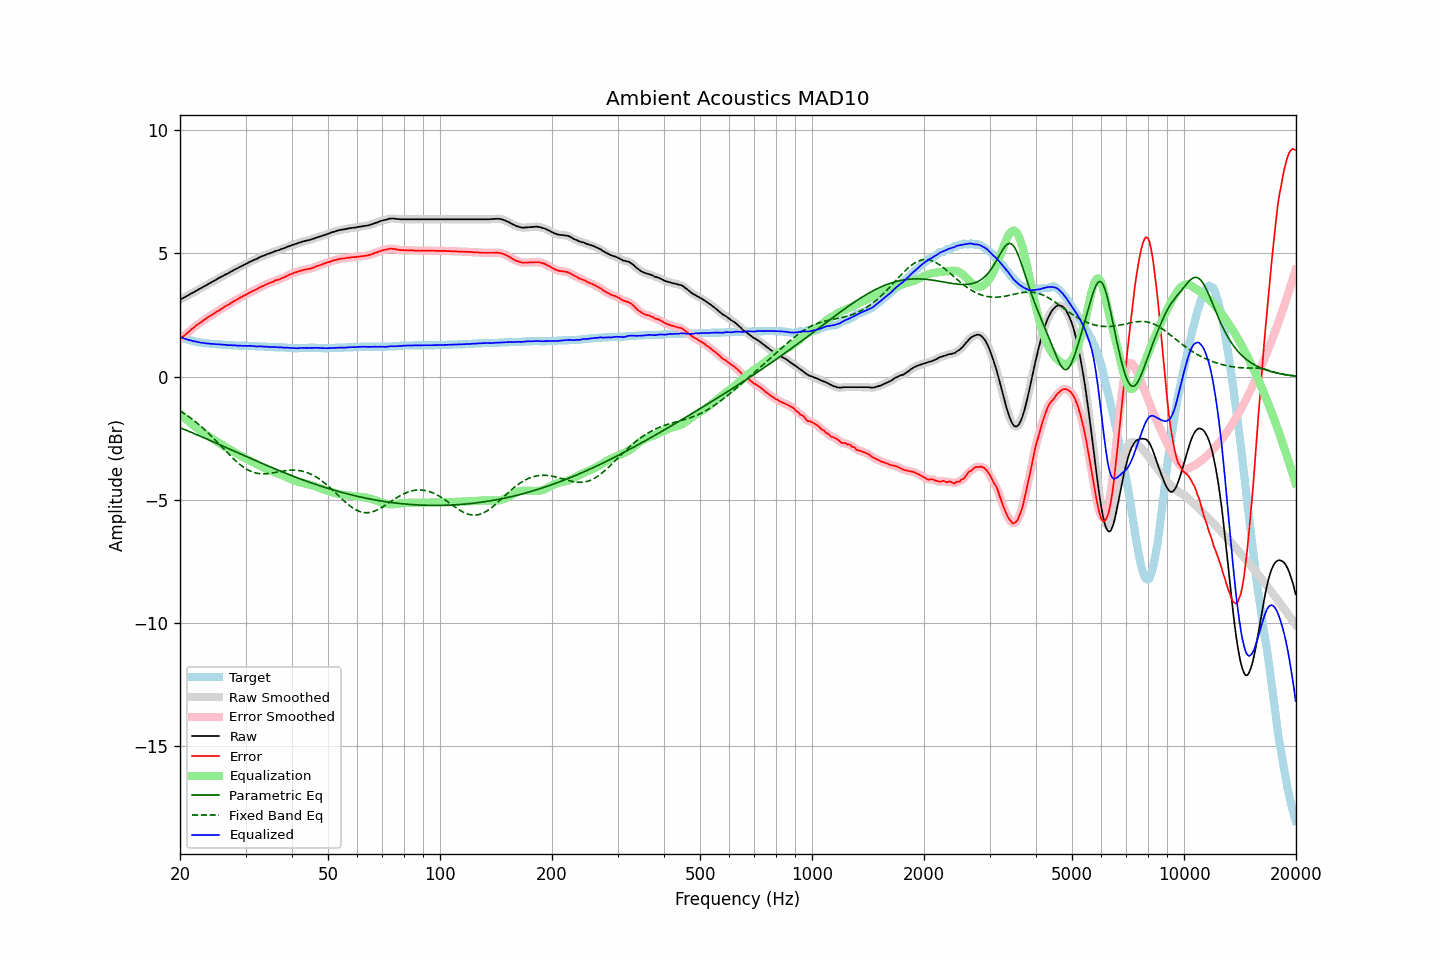

The table this chart was drawn from, first rows:
frequency, raw, error, smoothed, error_smoothed, equalization, parametric_eq, fixed_band_eq, equalized_raw, equalized_smoothed, target
20.00, 3.12, 1.51, 3.12, 1.51, -1.51, -2.07, -1.39, 1.61, 1.61, 1.61
20.20, 3.15, 1.57, 3.16, 1.57, -1.57, -2.10, -1.43, 1.58, 1.59, 1.58
20.40, 3.19, 1.63, 3.19, 1.63, -1.63, -2.13, -1.47, 1.56, 1.56, 1.56
20.61, 3.22, 1.68, 3.22, 1.68, -1.69, -2.15, -1.51, 1.54, 1.54, 1.54
20.81, 3.26, 1.74, 3.26, 1.74, -1.74, -2.18, -1.56, 1.52, 1.52, 1.52
21.02, 3.29, 1.79, 3.30, 1.80, -1.80, -2.21, -1.60, 1.49, 1.50, 1.50
21.23, 3.33, 1.85, 3.33, 1.85, -1.85, -2.23, -1.65, 1.48, 1.48, 1.48
21.44, 3.37, 1.91, 3.37, 1.91, -1.91, -2.26, -1.70, 1.47, 1.46, 1.46
21.66, 3.40, 1.96, 3.41, 1.96, -1.96, -2.29, -1.75, 1.44, 1.45, 1.44
21.87, 3.44, 2.01, 3.44, 2.02, -2.01, -2.32, -1.80, 1.43, 1.43, 1.43
22.09, 3.48, 2.07, 3.48, 2.07, -2.06, -2.34, -1.85, 1.42, 1.42, 1.41
22.31, 3.51, 2.11, 3.52, 2.11, -2.11, -2.37, -1.90, 1.40, 1.40, 1.40
22.54, 3.55, 2.16, 3.55, 2.16, -2.16, -2.40, -1.96, 1.39, 1.39, 1.39
22.76, 3.58, 2.20, 3.59, 2.20, -2.21, -2.43, -2.01, 1.38, 1.38, 1.38
22.99, 3.62, 2.25, 3.62, 2.25, -2.25, -2.46, -2.07, 1.37, 1.37, 1.37
23.22, 3.66, 2.30, 3.66, 2.30, -2.30, -2.48, -2.13, 1.36, 1.36, 1.36
23.45, 3.69, 2.34, 3.70, 2.35, -2.34, -2.51, -2.19, 1.35, 1.35, 1.35
23.69, 3.73, 2.39, 3.73, 2.39, -2.39, -2.54, -2.25, 1.35, 1.35, 1.34
23.92, 3.77, 2.43, 3.77, 2.43, -2.43, -2.57, -2.31, 1.34, 1.34, 1.34
24.16, 3.80, 2.47, 3.81, 2.47, -2.47, -2.60, -2.38, 1.33, 1.33, 1.33
24.40, 3.84, 2.51, 3.84, 2.51, -2.52, -2.63, -2.44, 1.33, 1.33, 1.33
24.65, 3.88, 2.56, 3.88, 2.56, -2.56, -2.65, -2.51, 1.33, 1.32, 1.32
24.89, 3.91, 2.59, 3.92, 2.60, -2.60, -2.68, -2.58, 1.31, 1.32, 1.32
25.14, 3.95, 2.64, 3.95, 2.64, -2.64, -2.71, -2.64, 1.31, 1.31, 1.31
25.39, 3.99, 2.68, 3.99, 2.68, -2.68, -2.74, -2.71, 1.31, 1.31, 1.31
25.65, 4.02, 2.72, 4.03, 2.72, -2.72, -2.77, -2.78, 1.30, 1.30, 1.30
25.91, 4.06, 2.76, 4.06, 2.76, -2.76, -2.80, -2.85, 1.30, 1.30, 1.30
26.16, 4.09, 2.80, 4.10, 2.80, -2.80, -2.83, -2.92, 1.29, 1.30, 1.29
26.43, 4.13, 2.84, 4.13, 2.84, -2.84, -2.86, -2.99, 1.29, 1.29, 1.29
26.69, 4.16, 2.88, 4.16, 2.88, -2.88, -2.89, -3.05, 1.28, 1.28, 1.28
26.96, 4.19, 2.91, 4.20, 2.92, -2.92, -2.91, -3.12, 1.27, 1.28, 1.28
27.23, 4.23, 2.95, 4.23, 2.95, -2.96, -2.94, -3.19, 1.28, 1.27, 1.28
27.50, 4.27, 3.00, 4.27, 3.00, -3.00, -2.97, -3.25, 1.28, 1.27, 1.27
27.77, 4.30, 3.03, 4.31, 3.04, -3.04, -3.00, -3.32, 1.27, 1.27, 1.27
28.05, 4.34, 3.08, 4.34, 3.08, -3.07, -3.03, -3.38, 1.27, 1.27, 1.26
28.33, 4.37, 3.11, 4.37, 3.11, -3.11, -3.06, -3.44, 1.26, 1.26, 1.26
28.62, 4.40, 3.14, 4.41, 3.15, -3.15, -3.09, -3.50, 1.25, 1.26, 1.26
28.90, 4.44, 3.19, 4.44, 3.18, -3.18, -3.12, -3.55, 1.26, 1.25, 1.25
29.19, 4.47, 3.22, 4.47, 3.22, -3.22, -3.15, -3.60, 1.25, 1.25, 1.25
29.48, 4.50, 3.25, 4.51, 3.26, -3.26, -3.18, -3.65, 1.25, 1.25, 1.25
29.78, 4.54, 3.29, 4.54, 3.29, -3.29, -3.20, -3.70, 1.25, 1.25, 1.25
30.08, 4.57, 3.32, 4.57, 3.32, -3.32, -3.23, -3.74, 1.25, 1.25, 1.25
30.38, 4.60, 3.35, 4.61, 3.36, -3.36, -3.26, -3.78, 1.24, 1.25, 1.25
30.68, 4.64, 3.40, 4.64, 3.39, -3.39, -3.29, -3.81, 1.25, 1.25, 1.24
30.99, 4.67, 3.43, 4.67, 3.43, -3.43, -3.32, -3.84, 1.25, 1.25, 1.24
31.30, 4.70, 3.46, 4.70, 3.46, -3.46, -3.35, -3.87, 1.24, 1.24, 1.24
31.61, 4.73, 3.49, 4.73, 3.49, -3.49, -3.38, -3.89, 1.24, 1.23, 1.24
31.93, 4.75, 3.52, 4.76, 3.52, -3.53, -3.41, -3.91, 1.22, 1.23, 1.23
32.24, 4.78, 3.55, 4.79, 3.56, -3.56, -3.43, -3.92, 1.22, 1.23, 1.23
32.57, 4.82, 3.60, 4.82, 3.60, -3.59, -3.46, -3.93, 1.23, 1.23, 1.22
32.89, 4.85, 3.63, 4.85, 3.63, -3.63, -3.49, -3.94, 1.23, 1.23, 1.22
33.22, 4.88, 3.66, 4.88, 3.66, -3.66, -3.52, -3.94, 1.23, 1.22, 1.22
33.55, 4.90, 3.68, 4.91, 3.69, -3.69, -3.55, -3.94, 1.21, 1.22, 1.22
33.89, 4.93, 3.72, 4.93, 3.72, -3.72, -3.58, -3.94, 1.21, 1.21, 1.21
34.23, 4.96, 3.75, 4.96, 3.75, -3.75, -3.60, -3.94, 1.21, 1.21, 1.21
34.57, 4.98, 3.78, 4.98, 3.78, -3.78, -3.63, -3.93, 1.21, 1.21, 1.20
34.92, 5.00, 3.80, 5.01, 3.80, -3.81, -3.66, -3.92, 1.20, 1.20, 1.20
35.27, 5.03, 3.83, 5.03, 3.83, -3.83, -3.69, -3.91, 1.20, 1.20, 1.20
35.62, 5.05, 3.85, 5.06, 3.86, -3.86, -3.71, -3.90, 1.20, 1.20, 1.20
35.97, 5.08, 3.89, 5.08, 3.89, -3.88, -3.74, -3.89, 1.20, 1.20, 1.19
... 635 more rows
